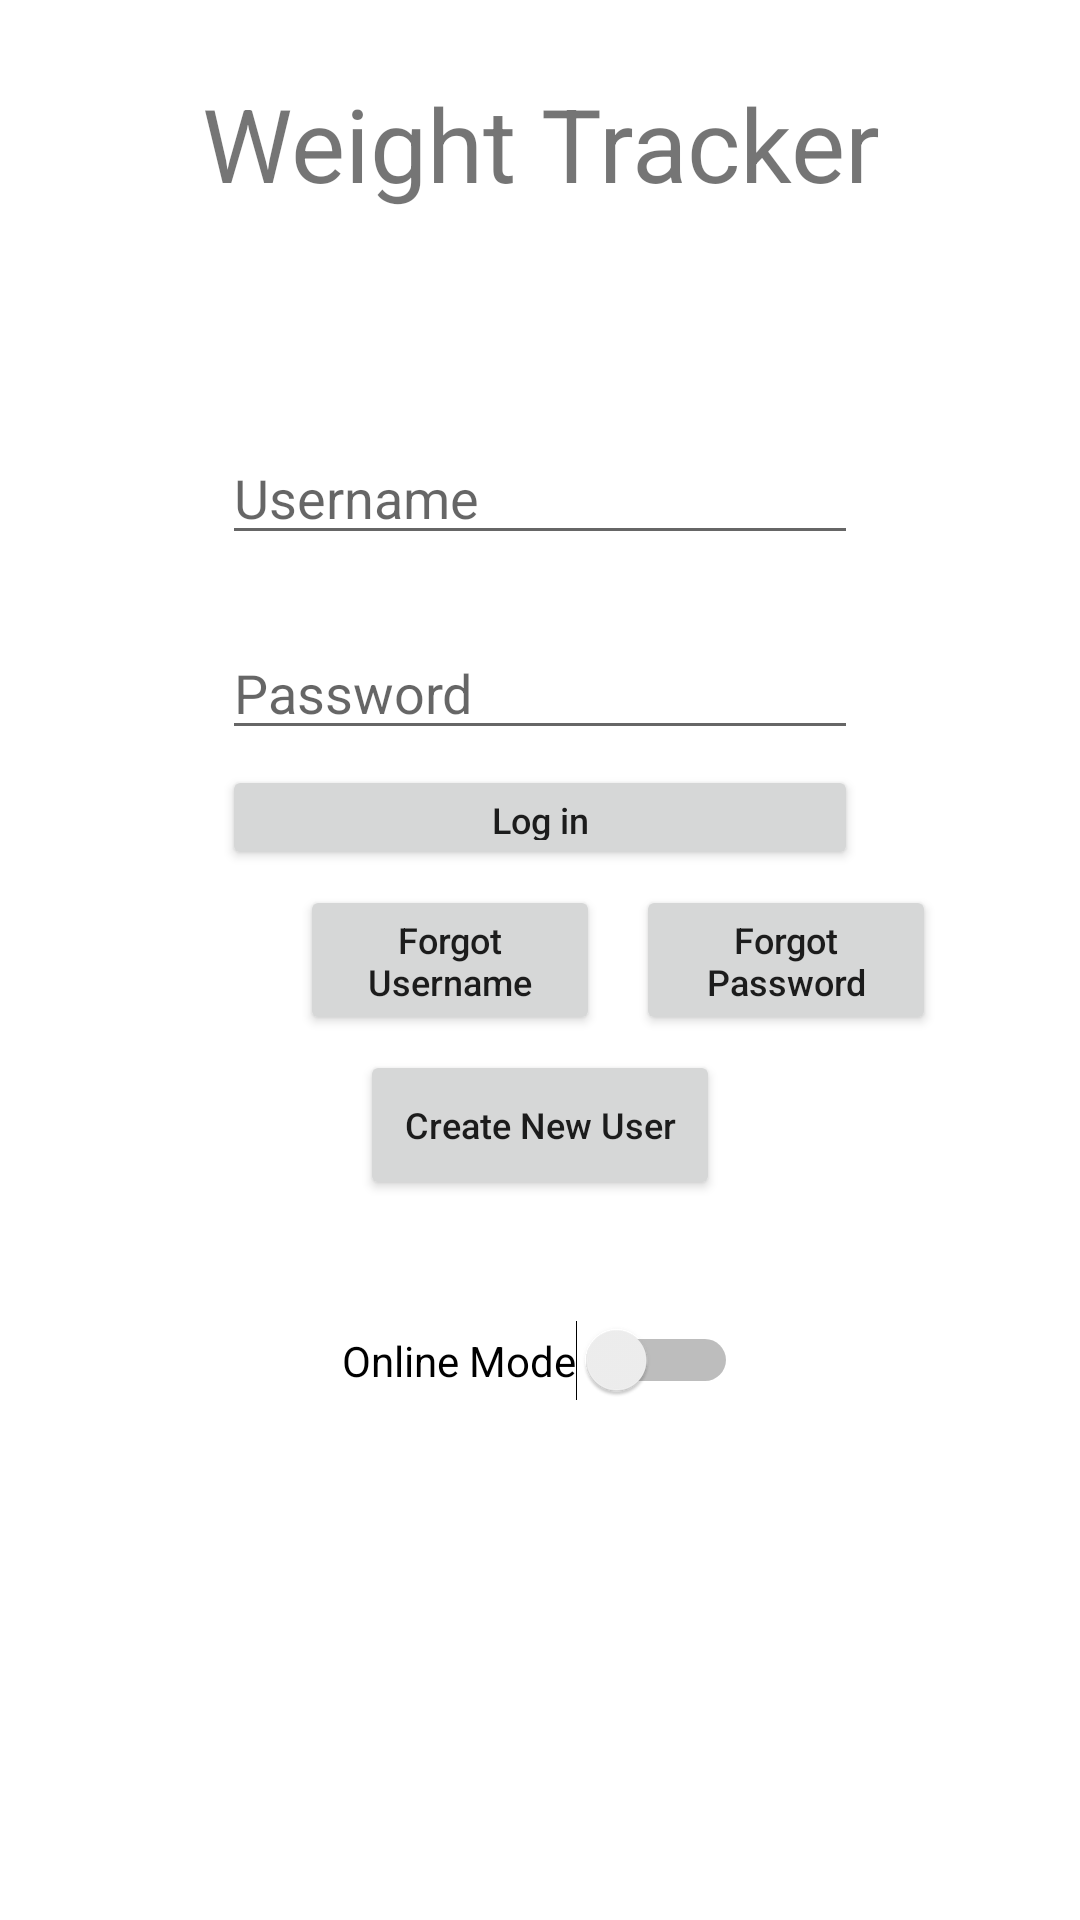

Android layout source for this screen:
<!-- AndroidManifest.xml: application theme Theme.PerryWolfeWeightTrackingApp -->
<!-- res/layout/activity_main.xml -->
<?xml version="1.0" encoding="utf-8"?>
<androidx.constraintlayout.widget.ConstraintLayout xmlns:android="http://schemas.android.com/apk/res/android"
    xmlns:app="http://schemas.android.com/apk/res-auto"
    xmlns:tools="http://schemas.android.com/tools"
    android:layout_width="match_parent"
    android:layout_height="match_parent"
    tools:context=".MainActivity">

    <EditText
        android:id="@+id/et_login_password"
        android:layout_width="212dp"
        android:layout_height="40dp"
        android:layout_marginTop="25dp"
        android:ems="10"
        android:hint="@string/LoginPassword"
        android:autofillHints="@string/LoginPassword"
        android:inputType="textPassword"
        app:layout_constraintEnd_toEndOf="parent"
        app:layout_constraintStart_toStartOf="parent"
        app:layout_constraintTop_toBottomOf="@+id/et_login_username" />

    <EditText
        android:id="@+id/et_login_username"
        android:layout_width="212dp"
        android:layout_height="40dp"
        android:layout_marginTop="75dp"
        android:ems="10"
        android:hint="@string/LoginUsername"
        android:autofillHints="@string/LoginUsername"
        android:inputType="text"
        app:layout_constraintEnd_toEndOf="parent"
        app:layout_constraintStart_toStartOf="parent"
        app:layout_constraintTop_toBottomOf="@+id/tv_loginTitle" />

    <Button
        android:id="@+id/btn_forgotUsername"
        android:layout_width="100dp"
        android:layout_height="50dp"
        android:layout_marginStart="100dp"
        android:layout_marginTop="45dp"
        android:text="@string/ButtonForgotUsername"
        android:textAlignment="center"
        android:textAllCaps="false"
        android:textSize="12sp"
        app:layout_constraintStart_toStartOf="parent"
        app:layout_constraintTop_toBottomOf="@+id/et_login_password" />

    <Button
        android:id="@+id/btn_forgotPassword"
        android:layout_width="100dp"
        android:layout_height="50dp"
        android:layout_marginStart="12dp"
        android:layout_marginTop="45dp"
        android:text="@string/ButtonForgotPassword"
        android:textAlignment="center"
        android:textAllCaps="false"
        android:textSize="12sp"
        app:layout_constraintStart_toEndOf="@+id/btn_forgotUsername"
        app:layout_constraintTop_toBottomOf="@+id/et_login_password" />

    <TextView
        android:id="@+id/tv_loginTitle"
        android:layout_width="258dp"
        android:layout_height="45dp"
        android:layout_marginTop="25dp"
        android:text="@string/LoginTitle"
        android:textAlignment="center"
        android:textSize="34sp"
        app:layout_constraintEnd_toEndOf="parent"
        app:layout_constraintStart_toStartOf="parent"
        app:layout_constraintTop_toTopOf="parent" />

    <Button
        android:id="@+id/btn_newUser"
        android:layout_width="120dp"
        android:layout_height="50dp"
        android:layout_marginTop="100dp"
        android:text="@string/ButtonNewUser"
        android:textAlignment="center"
        android:textAllCaps="false"
        android:textSize="12sp"
        app:layout_constraintEnd_toEndOf="parent"
        app:layout_constraintStart_toStartOf="parent"
        app:layout_constraintTop_toBottomOf="@+id/et_login_password" />

    <Button
        android:id="@+id/btn_login"
        android:layout_width="212dp"
        android:layout_height="35dp"
        android:layout_marginTop="5dp"
        android:text="@string/LoginButton"
        android:textAlignment="center"
        android:textAllCaps="false"
        android:textSize="12sp"
        app:layout_constraintEnd_toEndOf="parent"
        app:layout_constraintStart_toStartOf="parent"
        app:layout_constraintTop_toBottomOf="@+id/et_login_password" />

    <Switch
        android:id="@+id/sw_login_onlineMode"
        android:layout_width="wrap_content"
        android:layout_height="wrap_content"
        android:layout_marginTop="40dp"
        android:text="@string/sw_login_onlineMode"
        app:layout_constraintEnd_toEndOf="parent"
        app:layout_constraintStart_toStartOf="parent"
        app:layout_constraintTop_toBottomOf="@+id/btn_newUser" />
</androidx.constraintlayout.widget.ConstraintLayout>
<!-- resources referenced by this layout -->
<resources>
  <string name="ButtonForgotPassword">Forgot Password</string>
  <string name="ButtonForgotUsername">Forgot Username</string>
  <string name="ButtonNewUser">Create New User</string>
  <string name="LoginButton">Log in</string>
  <string name="LoginPassword">Password</string>
  <string name="LoginTitle">Weight Tracker</string>
  <string name="LoginUsername">Username</string>
  <string name="sw_login_onlineMode">Online Mode</string>
  <style name="Theme.PerryWolfeWeightTrackingApp" parent="Theme.MaterialComponents.DayNight.DarkActionBar">
          
          <item name="colorPrimary">@color/purple_500</item>
          <item name="colorPrimaryVariant">@color/purple_700</item>
          <item name="colorOnPrimary">@color/white</item>
          
          <item name="colorSecondary">@color/teal_200</item>
          <item name="colorSecondaryVariant">@color/teal_700</item>
          <item name="colorOnSecondary">@color/black</item>
          
          <item name="android:statusBarColor" tools:targetApi="l">?attr/colorPrimaryVariant</item>
          
      </style>
  <color name="purple_700">#FF3700B3</color>
  <color name="teal_200">#FF03DAC5</color>
  <color name="teal_700">#FF018786</color>
  <color name="black">#FF000000</color>
  <!-- not gathered from this repository: default colours our renderer supplied (Android Studio template values) -->
  <color name="purple_500">#FF6200EE</color>
  <color name="white">#FFFFFFFF</color>
</resources>
